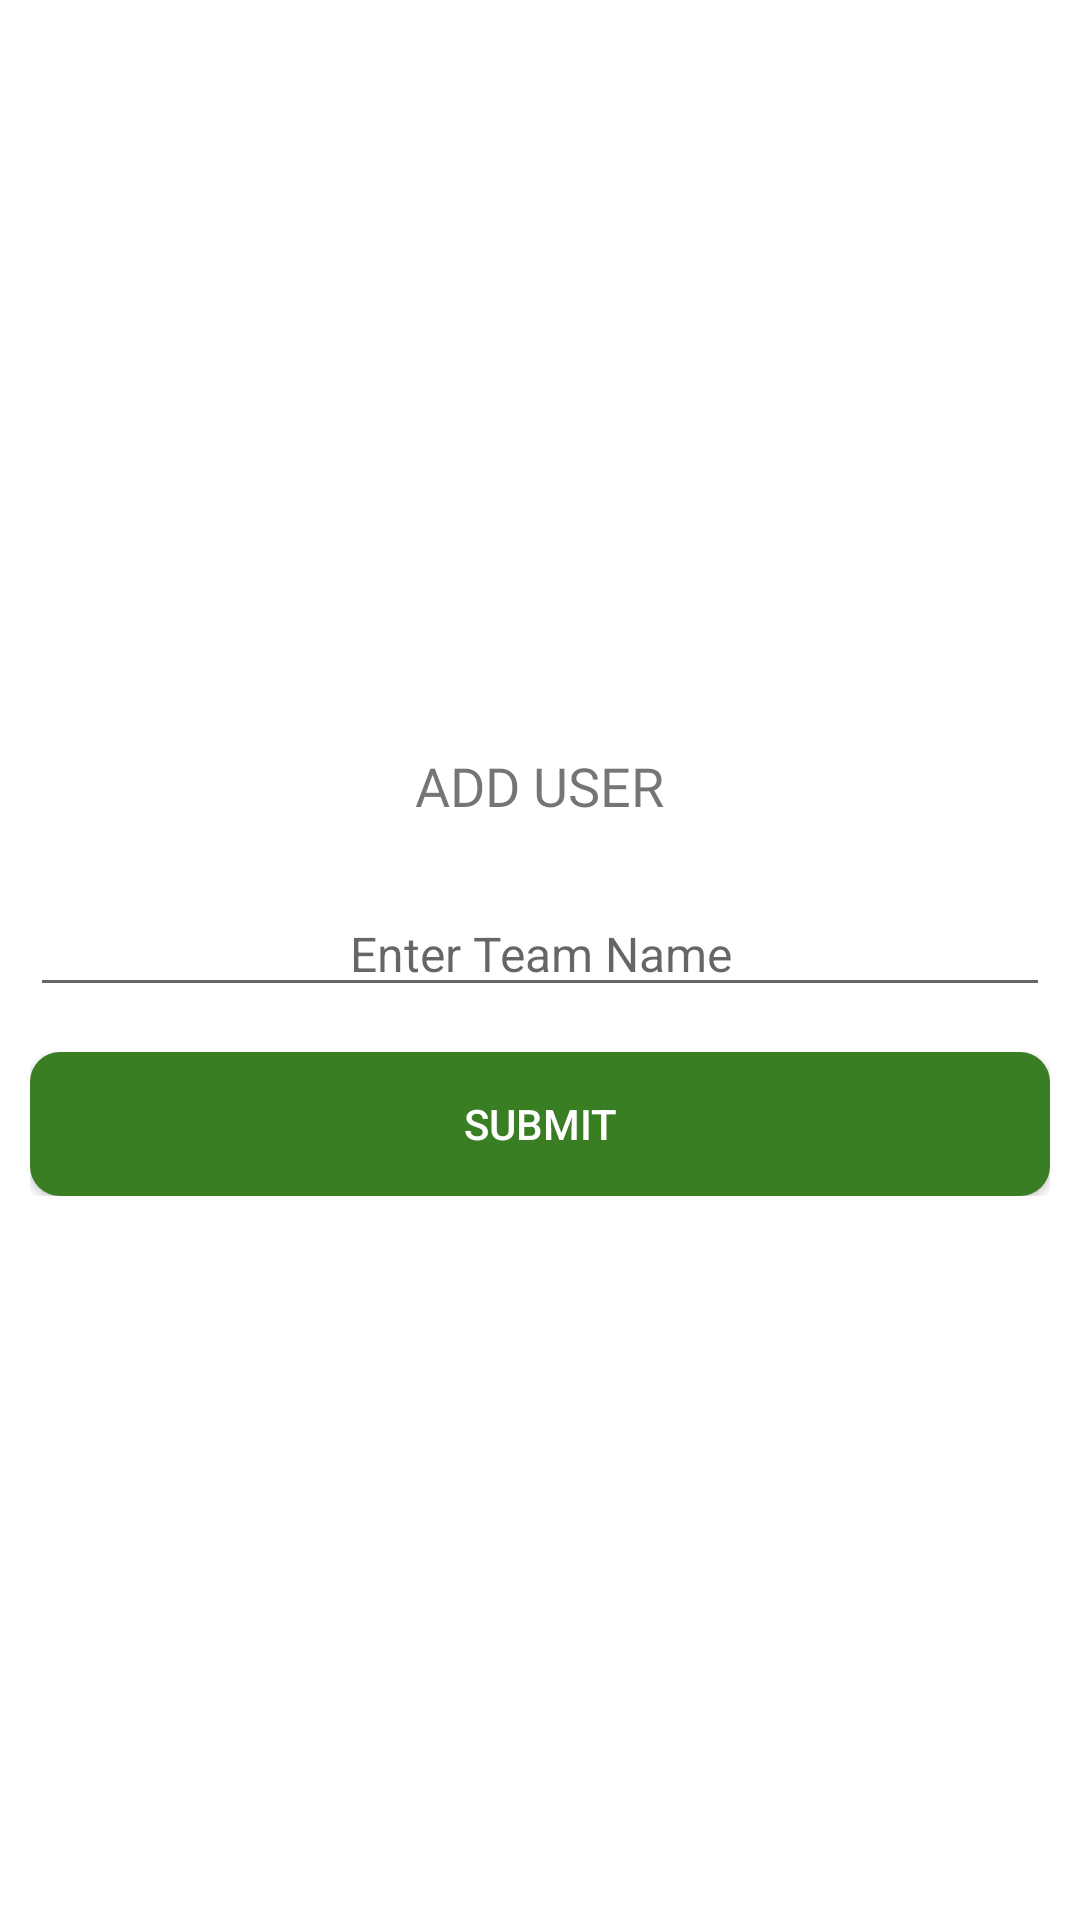

Write the Android layout XML for this screen, with the resource values it uses.
<!-- AndroidManifest.xml: application theme Theme.AgoraDemo -->
<!-- res/layout/dialog_add_user.xml -->
<?xml version="1.0" encoding="utf-8"?>
<layout xmlns:android="http://schemas.android.com/apk/res/android"
    xmlns:app="http://schemas.android.com/apk/res-auto"
    xmlns:tools="http://schemas.android.com/tools">

    <data>

    </data>

    <androidx.constraintlayout.widget.ConstraintLayout
        android:layout_width="match_parent"
        android:layout_height="wrap_content"
        android:background="@drawable/d_round_corner_white"
        >

        <LinearLayout
            android:layout_width="match_parent"
            android:layout_height="wrap_content"
            android:orientation="vertical"
            android:padding="@dimen/dp10"
            android:gravity="center_horizontal"
            app:layout_constraintBottom_toBottomOf="parent"
            app:layout_constraintEnd_toEndOf="parent"
            app:layout_constraintStart_toStartOf="parent"
            app:layout_constraintTop_toTopOf="parent"
            >

            <RelativeLayout
                android:layout_width="wrap_content"
                android:layout_height="wrap_content"
                android:paddingLeft="10dp"
                android:paddingTop="8dp"
                android:paddingBottom="8dp"
                android:layout_marginBottom="@dimen/dp15"
                >

                <TextView
                    android:id="@+id/tv_heading"
                    android:layout_width="wrap_content"
                    android:layout_height="wrap_content"
                    android:layout_centerHorizontal="true"
                    android:layout_weight="1"
                    android:fontFamily="@font/sf_pro_display_bold"
                    android:text="Add User"
                    android:textAllCaps="true"
                    android:textSize="18sp" />

                <ImageView
                    android:id="@+id/ivClose"
                    android:layout_width="24dp"
                    android:layout_height="24dp"
                    android:layout_alignParentRight="true"
                    android:src="@drawable/ic_close_24" />

            </RelativeLayout>


            <EditText
                android:id="@+id/et_to_username"
                android:layout_width="match_parent"
                android:layout_height="wrap_content"
                android:textSize="16sp"
                android:layout_weight="1"
                android:hint="Enter Team Name"
                android:gravity="center"
                android:layout_gravity="center"
                android:textColor="@color/black"
                android:layout_marginBottom="15dp"
                 />



            <LinearLayout
                android:layout_width="match_parent"
                android:layout_height="wrap_content"
                android:orientation="horizontal"
                android:gravity="center_horizontal"
                >


                <androidx.appcompat.widget.AppCompatButton
                    android:id="@+id/btnSubmit"
                    android:layout_width="0dp"
                    android:layout_height="wrap_content"
                    android:layout_weight="1"
                    android:text="Submit"
                    android:textColor="@color/white"
                    android:background="@drawable/d_selector_round_corner_green"
                    />

            </LinearLayout>
        </LinearLayout>

    </androidx.constraintlayout.widget.ConstraintLayout>
</layout>
<!-- resources referenced by this layout -->
<resources>
  <color name="black">#FF000000</color>
  <color name="white">#FFFFFFFF</color>
  <dimen name="dp10">10dp</dimen>
  <dimen name="dp15">15dp</dimen>
  <!-- drawable d_round_corner_white (drawable) -->
  <?xml version="1.0" encoding="utf-8"?>
  <shape xmlns:android="http://schemas.android.com/apk/res/android"
      android:shape="rectangle"
      >
  
      <corners
          android:radius="@dimen/dp10"/>
  
      <solid
          android:color="@color/white"/>
  
  </shape>
  <!-- drawable d_selector_round_corner_green (drawable) -->
  <?xml version="1.0" encoding="utf-8"?>
  <selector xmlns:android="http://schemas.android.com/apk/res/android">
  
      <item android:state_pressed="true"
          android:drawable="@drawable/d_round_corner_black"
          />
  
      <item
          android:drawable="@drawable/d_round_corner_green"
          />
  
  </selector>
  <style name="Theme.AgoraDemo" parent="Theme.MaterialComponents.DayNight.DarkActionBar">
          
          <item name="colorPrimary">@color/purple_500</item>
          <item name="colorPrimaryVariant">@color/purple_700</item>
          <item name="colorOnPrimary">@color/white</item>
          
          <item name="colorSecondary">@color/teal_200</item>
          <item name="colorSecondaryVariant">@color/teal_700</item>
          <item name="colorOnSecondary">@color/black</item>
          
          <item name="android:statusBarColor" tools:targetApi="l">?attr/colorPrimaryVariant</item>
          
  
  
          <item name="android:textViewStyle">@style/textViewStyle</item>
          <item name="android:editTextStyle">@style/editTextViewStyle</item>
          <item name="android:buttonStyle">@style/buttonViewStyle</item>
  
      </style>
  <!-- drawable d_round_corner_black (drawable) -->
  <?xml version="1.0" encoding="utf-8"?>
  <shape xmlns:android="http://schemas.android.com/apk/res/android"
      android:shape="rectangle">
  
      <solid
          android:color="@color/black"/>
  
      <corners
          android:radius="@dimen/dp10"/>
  
  </shape>
  <!-- drawable d_round_corner_green (drawable) -->
  <?xml version="1.0" encoding="utf-8"?>
  <shape xmlns:android="http://schemas.android.com/apk/res/android"
      android:shape="rectangle">
  
      <solid
          android:color="@color/darkGreenColor"/>
  
      <corners
          android:radius="@dimen/dp10"/>
  
  </shape>
  <color name="purple_500">#FF6200EE</color>
  <color name="purple_700">#FF3700B3</color>
  <color name="teal_200">#FF03DAC5</color>
  <color name="teal_700">#FF018786</color>
  <style name="textViewStyle" parent="Widget.AppCompat.TextView">
          <item name="font">@font/sf_pro_display_medium</item>
      </style>
  <style name="editTextViewStyle" parent="Widget.AppCompat.EditText">
          <item name="font">@font/sf_pro_display_medium</item>
      </style>
  <style name="buttonViewStyle" parent="Widget.AppCompat.Button">
          <item name="font">@font/sf_pro_display_medium</item>
      </style>
  <color name="darkGreenColor">#397E23</color>
</resources>
